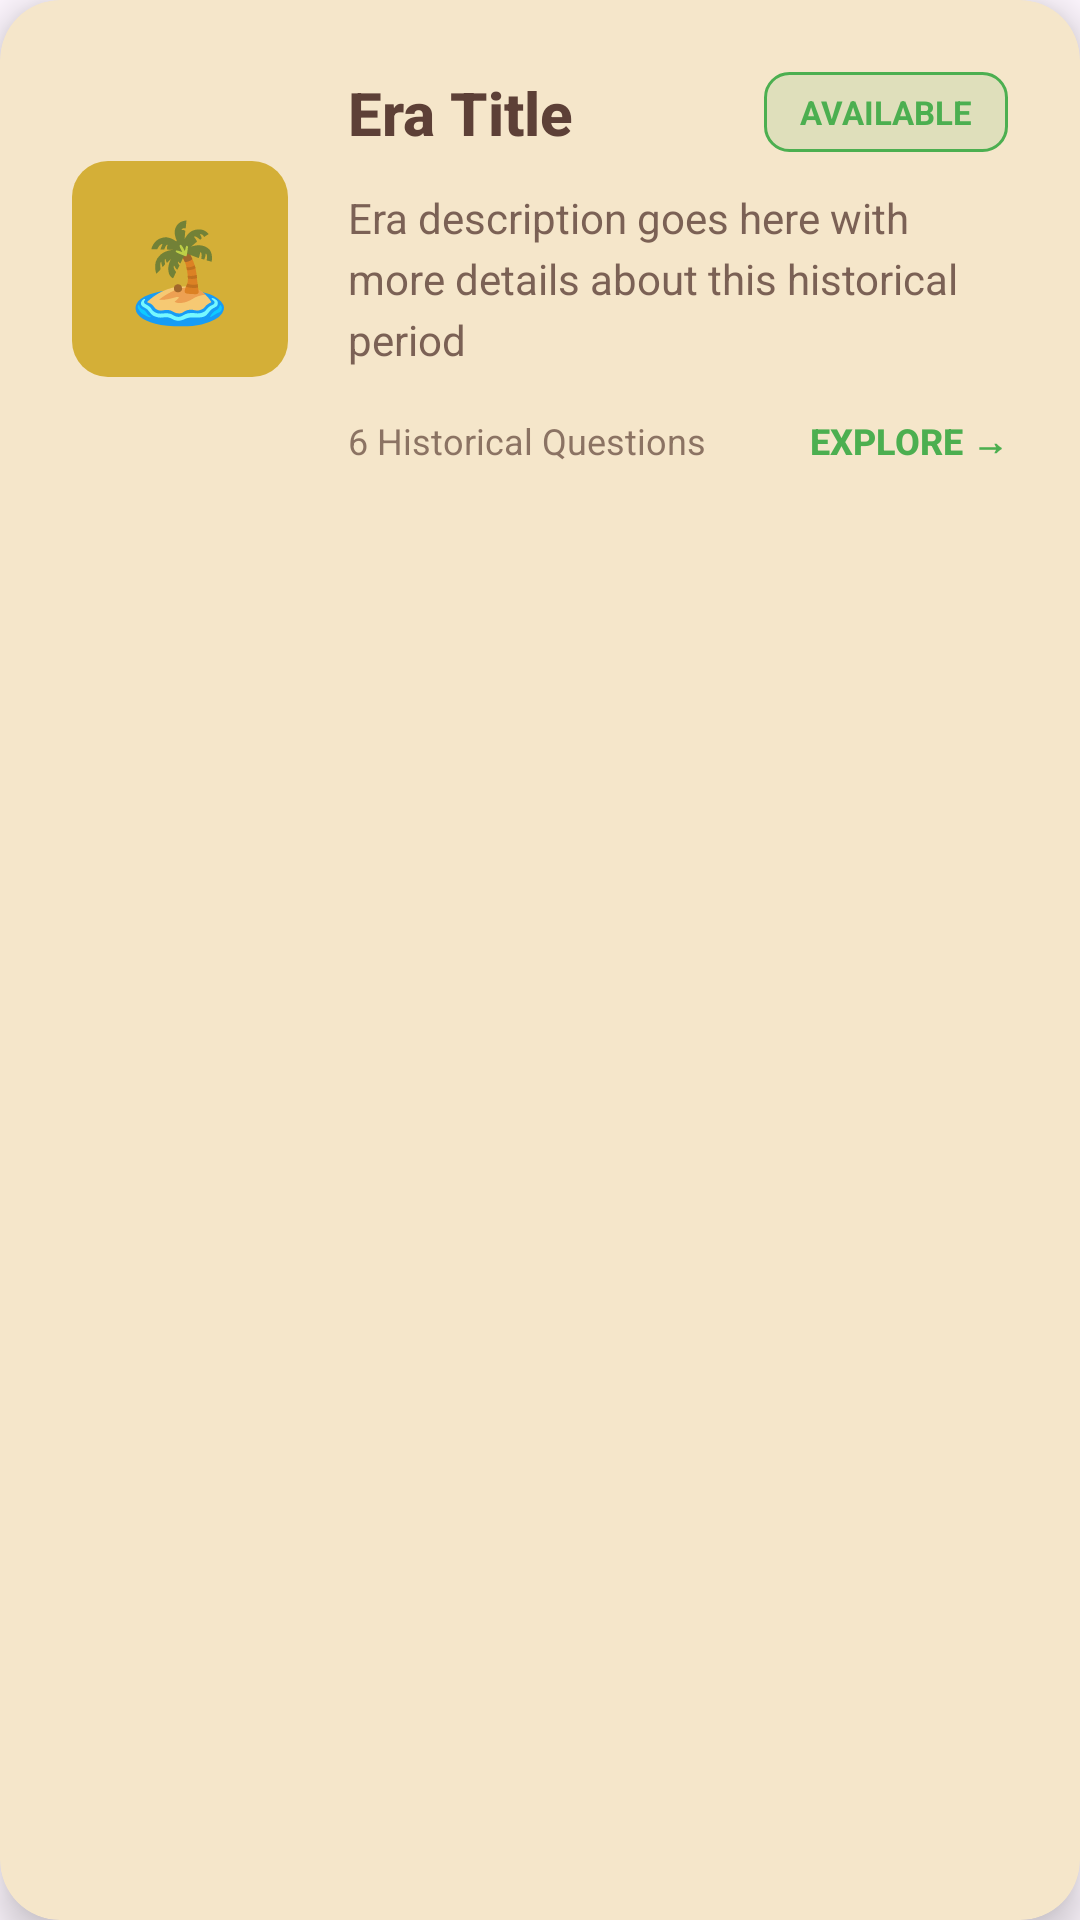

Produce the Android XML layout that renders to this screen, including the resource entries it uses.
<!-- AndroidManifest.xml: application theme Theme.Kwiztorya -->
<!-- res/layout/era_item_layout.xml -->
<?xml version="1.0" encoding="utf-8"?>
<androidx.cardview.widget.CardView xmlns:android="http://schemas.android.com/apk/res/android"
    xmlns:app="http://schemas.android.com/apk/res-auto"
    android:layout_width="match_parent"
    android:layout_height="wrap_content"
    android:layout_marginStart="4dp"
    android:layout_marginEnd="4dp"
    android:layout_marginBottom="20dp"
    app:cardCornerRadius="20dp"
    app:cardElevation="8dp"
    android:clickable="true"
    android:focusable="true"
    android:foreground="?android:attr/selectableItemBackground"
    app:cardBackgroundColor="@color/light_beige">

    <LinearLayout
        android:layout_width="match_parent"
        android:layout_height="wrap_content"
        android:orientation="horizontal"
        android:padding="24dp"
        android:gravity="center_vertical">

        
        <LinearLayout
            android:layout_width="72dp"
            android:layout_height="72dp"
            android:background="@drawable/rounded_corner_accent"
            android:gravity="center"
            android:layout_marginEnd="20dp">

            <TextView
                android:id="@+id/era_icon"
                android:layout_width="wrap_content"
                android:layout_height="wrap_content"
                android:text="🏝️"
                android:textSize="32sp"
                android:gravity="center" />
        </LinearLayout>

        
        <LinearLayout
            android:layout_width="0dp"
            android:layout_height="wrap_content"
            android:layout_weight="1"
            android:orientation="vertical">

            
            <RelativeLayout
                android:layout_width="match_parent"
                android:layout_height="wrap_content"
                android:layout_marginBottom="12dp">

                <TextView
                    android:id="@+id/era_title"
                    android:layout_width="wrap_content"
                    android:layout_height="wrap_content"
                    android:text="Era Title"
                    android:textSize="20sp"
                    android:textStyle="bold"
                    android:textColor="@color/dark_brown"
                    android:fontFamily="sans-serif-medium"
                    android:layout_alignParentStart="true"
                    android:layout_toStartOf="@+id/era_status"
                    android:layout_centerVertical="true" />

                <TextView
                    android:id="@+id/era_status"
                    android:layout_width="wrap_content"
                    android:layout_height="wrap_content"
                    android:text="AVAILABLE"
                    android:textSize="11sp"
                    android:textStyle="bold"
                    android:textColor="@color/correct_green"
                    android:background="@drawable/status_available"
                    android:paddingHorizontal="12dp"
                    android:paddingVertical="6dp"
                    android:layout_alignParentEnd="true"
                    android:layout_centerVertical="true" />

                <ImageView
                    android:id="@+id/lock_icon"
                    android:layout_width="20dp"
                    android:layout_height="20dp"
                    android:src="@drawable/ic_lock"
                    android:layout_alignParentEnd="true"
                    android:layout_centerVertical="true"
                    android:visibility="gone" />
            </RelativeLayout>

            
            <TextView
                android:id="@+id/era_description"
                android:layout_width="match_parent"
                android:layout_height="wrap_content"
                android:text="Era description goes here with more details about this historical period"
                android:textColor="@color/dark_brown"
                android:textSize="14sp"
                android:fontFamily="sans-serif"
                android:alpha="0.8"
                android:lineSpacingExtra="4dp"
                android:layout_marginBottom="16dp" />

            
            <LinearLayout
                android:layout_width="match_parent"
                android:layout_height="wrap_content"
                android:orientation="horizontal"
                android:gravity="center_vertical">

                <TextView
                    android:id="@+id/era_questions"
                    android:layout_width="0dp"
                    android:layout_height="wrap_content"
                    android:layout_weight="1"
                    android:text="6 Historical Questions"
                    android:textSize="12sp"
                    android:textColor="@color/dark_brown"
                    android:fontFamily="sans-serif"
                    android:alpha="0.7" />

                <TextView
                    android:layout_width="wrap_content"
                    android:layout_height="wrap_content"
                    android:text="EXPLORE →"
                    android:textSize="12sp"
                    android:textStyle="bold"
                    android:textColor="@color/correct_green"
                    android:fontFamily="sans-serif-medium" />
            </LinearLayout>
        </LinearLayout>
    </LinearLayout>
</androidx.cardview.widget.CardView>
<!-- resources referenced by this layout -->
<resources>
  <color name="correct_green">#FF4CAF50</color>
  <color name="dark_brown">#FF5D4037</color>
  <color name="light_beige">#FFF5E6CA</color>
  <!-- drawable ic_lock (drawable) -->
  <?xml version="1.0" encoding="utf-8"?>
  <vector xmlns:android="http://schemas.android.com/apk/res/android"
      android:width="24dp"
      android:height="24dp"
      android:viewportWidth="24"
      android:viewportHeight="24"
      android:tint="#FFFFFF">
      <path
          android:fillColor="@android:color/white"
          android:pathData="M18,8h-1V6c0,-2.76 -2.24,-5 -5,-5S7,3.24 7,6v2H6c-1.1,0 -2,0.9 -2,2v10c0,1.1 0.9,2 2,2h12c1.1,0 2,-0.9 2,-2V10c0,-1.1 -0.9,-2 -2,-2zM12,17c-1.1,0 -2,-0.9 -2,-2s0.9,-2 2,-2 2,0.9 2,2 -0.9,2 -2,2zM15.1,8H8.9V6c0,-1.71 1.39,-3.1 3.1,-3.1 1.71,0 3.1,1.39 3.1,3.1V8z"/>
  </vector>
  <!-- drawable rounded_corner_accent (drawable) -->
  <?xml version="1.0" encoding="utf-8"?>
  <shape xmlns:android="http://schemas.android.com/apk/res/android">
  <solid android:color="@color/accent_gold" />
  <corners android:radius="12dp" />
  </shape>
  <!-- drawable status_available (drawable) -->
  <shape xmlns:android="http://schemas.android.com/apk/res/android">
      <solid android:color="#204CAF50" />
      <corners android:radius="8dp" />
      <stroke android:width="1dp" android:color="#4CAF50" />
  </shape>
  <style name="Theme.Kwiztorya" parent="Base.Theme.Kwiztorya" />
  <color name="accent_gold">#FFD4AF37</color>
  <style name="Base.Theme.Kwiztorya" parent="Theme.Material3.DayNight.NoActionBar">
          
          
      </style>
</resources>
